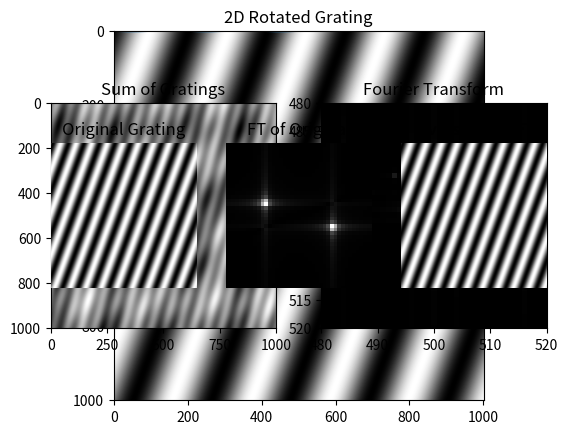

Generate this figure with matplotlib:
# Demo of how to produce gratings in Python

# 1D Sin
import numpy as np
import matplotlib.pyplot as plt

# Create array from -500 to 500 to represent the
# x-axis using steps of 1 - this array has 1001 elements
x = np.arange(-500, 501, 1)

# Wavelength will be 200 units long - changing this will
# alter the frequency of the wave
WAVELENGTH = 200

# y = sin(2 * pi * x / lambda) where lambda = wavelength
y = np.sin(2 * np.pi * x / WAVELENGTH)

# Show sinewave
plt.plot(x,y)
plt.title("Sinewave")
plt.show()

# --------------------------------------------

# 2D Sinusoidal grating
X, Y = np.meshgrid(x, x)

grating = np.sin(2 * np.pi * X / WAVELENGTH)

# Change colour map to grayscale
plt.set_cmap("gray")

# Show grating
plt.imshow(grating)
plt.title("2D Sinusoidal Grating")
plt.show()

# --------------------------------------------

# Rotate 2D grating by changing the axes

# pi/9 radians = 20 degrees
angle = np.pi / 9

grating = np.sin(
    2*np.pi*(X*np.cos(angle) + Y*np.sin(angle)) / WAVELENGTH
)

# Change colour map to grayscale
plt.set_cmap("gray")

# Show grating
plt.imshow(grating)
plt.title("2D Rotated Grating")
plt.show()

# --------------------------------------------

# Calculating the Fourier Transform

# Set angle back to 0
angle = 0

grating = np.sin(
    2*np.pi*(X*np.cos(angle) + Y*np.sin(angle)) / WAVELENGTH
)

plt.set_cmap("gray")

# Subplot to show two plots in same figure
plt.subplot(121)
plt.title('Sinusoidal Grating')
plt.imshow(grating)

# Calculate the Fourier transform of grating
ft = np.fft.ifftshift(grating)
ft = np.fft.fft2(ft)
ft = np.fft.fftshift(ft)

plt.subplot(122)
plt.imshow(abs(ft))
plt.xlim([480, 520])
plt.ylim([520, 480])
plt.title('Fourier Transfrom')
plt.show()

# --------------------------------------------

# Set angle back to 20 degrees and display plots
angle = np.pi / 9

grating = np.sin(
    2*np.pi*(X*np.cos(angle) + Y*np.sin(angle)) / WAVELENGTH
)

plt.set_cmap("gray")

# Subplot to show two plots in same figure
plt.subplot(121)
plt.title('Grating')
plt.imshow(grating)

# Calculate the Fourier transform of grating
ft = np.fft.ifftshift(grating)
ft = np.fft.fft2(ft)
ft = np.fft.fftshift(ft)

plt.subplot(122)
plt.imshow(abs(ft))
plt.xlim([480, 520])
plt.ylim([520, 480])
plt.title('Fourier Transform')
plt.show()

# --------------------------------------------

# Adding more than one grating
WAVELENGTH_1 = 200
angle_1 = 0

grating_1 = np.sin(
    2*np.pi*(X*np.cos(angle_1) + Y*np.sin(angle_1)) / WAVELENGTH_1
)

WAVELENGTH_2 = 100
angle_2 = np.pi/4

grating_2 = np.sin(
    2*np.pi*(X*np.cos(angle_2) + Y*np.sin(angle_2)) / WAVELENGTH_2
)

plt.set_cmap("gray")
plt.subplot(121)
plt.title('Grating 1')
plt.imshow(grating_1)

plt.subplot(122)
plt.imshow(grating_2)
plt.title('Grating 2')
plt.show()

gratings = grating_1 + grating_2

# Calculate the Fourier transform of the sum of the gratings
ft = np.fft.ifftshift(gratings)
ft = np.fft.fft2(ft)
ft = np.fft.fftshift(ft)

plt.set_cmap("gray")
plt.subplot(121)
plt.title('Sum of Gratings')
plt.imshow(gratings)

plt.subplot(122)
plt.imshow(abs(ft))
plt.xlim([480, 520])
plt.ylim([520, 480])
plt.title('Fourier Transform')
plt.show()

# --------------------------------------------

# Add even more gratings
amplitudes = 0.5, 0.25, 1, 0.75, 1
wavelengths = 200, 100, 250, 300, 60
angles = 0, np.pi / 4, np.pi / 9, np.pi / 2, np.pi / 12
gratings = np.zeros(X.shape)

# Loop through values to create 5 gratings
for amp, w_len, angle in zip(amplitudes, wavelengths, angles):
    gratings += amp * np.sin(
        2*np.pi*(X*np.cos(angle) + Y*np.sin(angle)) / w_len
    )

# Add constant term to represent the backgruind of an image if desired
gratings += 1.25

# Calculate Fourier transform of the sum of the gratings
ft = np.fft.ifftshift(gratings)
ft = np.fft.fft2(ft)
ft = np.fft.fftshift(ft)

plt.set_cmap("gray")
plt.subplot(121)
plt.title('Sum of Gratings')
plt.imshow(gratings)

plt.subplot(122)
plt.imshow(abs(ft))
plt.xlim([480, 520])
plt.ylim([520, 480])
plt.title('Fourier Transform')
plt.show()

# --------------------------------------------

# Demo of how to find inverse of a FT

WAVELENGTH = 100
angle = np.pi/9

grating = np.sin(
    2*np.pi*(X*np.cos(angle) + Y*np.sin(angle)) / WAVELENGTH
)

plt.set_cmap("gray")
plt.subplot(131)
plt.title('Original Grating')
plt.imshow(grating)
plt.axis("off")

# Calculate the Fourier transform of the grating
ft = np.fft.ifftshift(grating)
ft = np.fft.fft2(ft)
ft = np.fft.fftshift(ft)

plt.subplot(132)
plt.title('FT of Original')
plt.imshow(abs(ft))
plt.axis("off")
plt.xlim([480, 520])
plt.ylim([520, 480])

# Calculate the inverse Fourier transform of the Fourier transform
ift = np.fft.ifftshift(ft)
ift = np.fft.ifft2(ift)
ift = np.fft.fftshift(ift)
ift = ift.real

plt.subplot(133)
plt.title('Inverse FT of FT')
plt.imshow(ift)
plt.axis("off")
plt.show()
